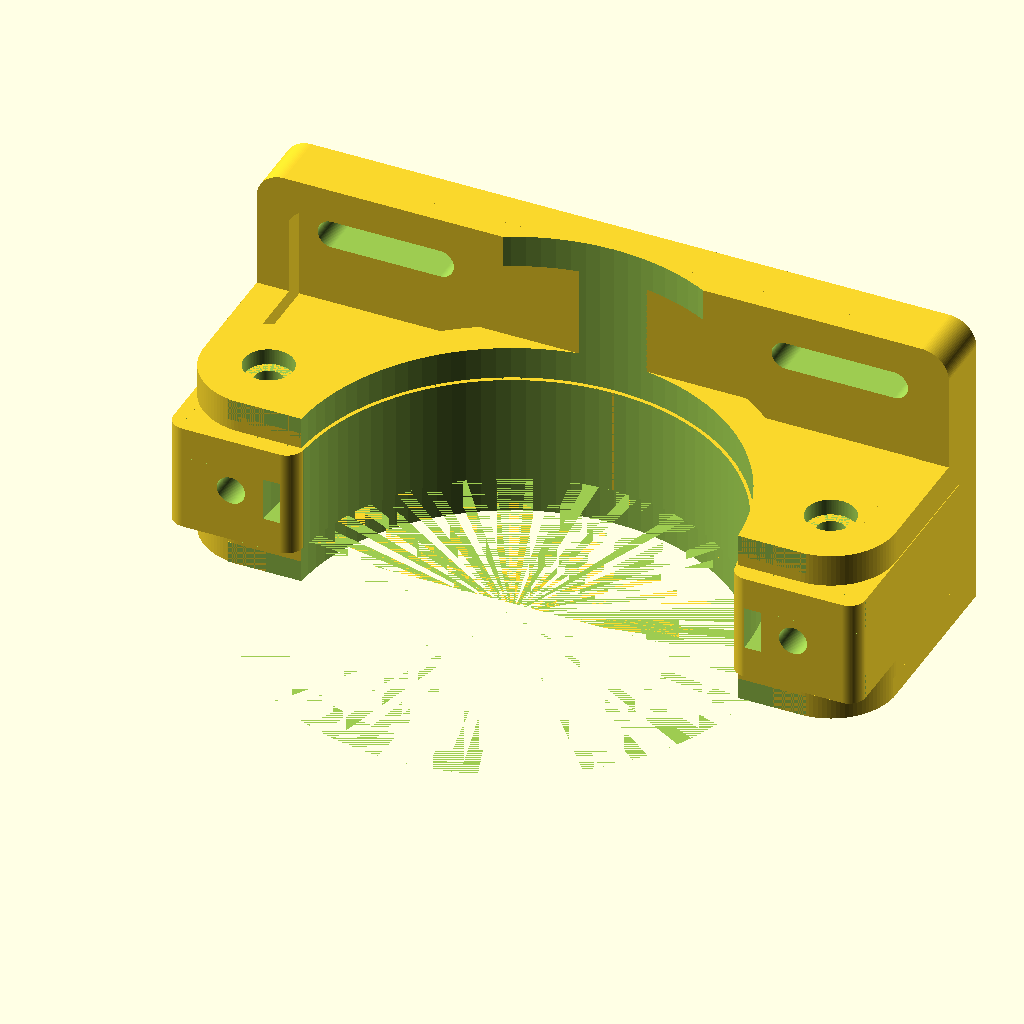
Cell 1: the model at its default parameters.
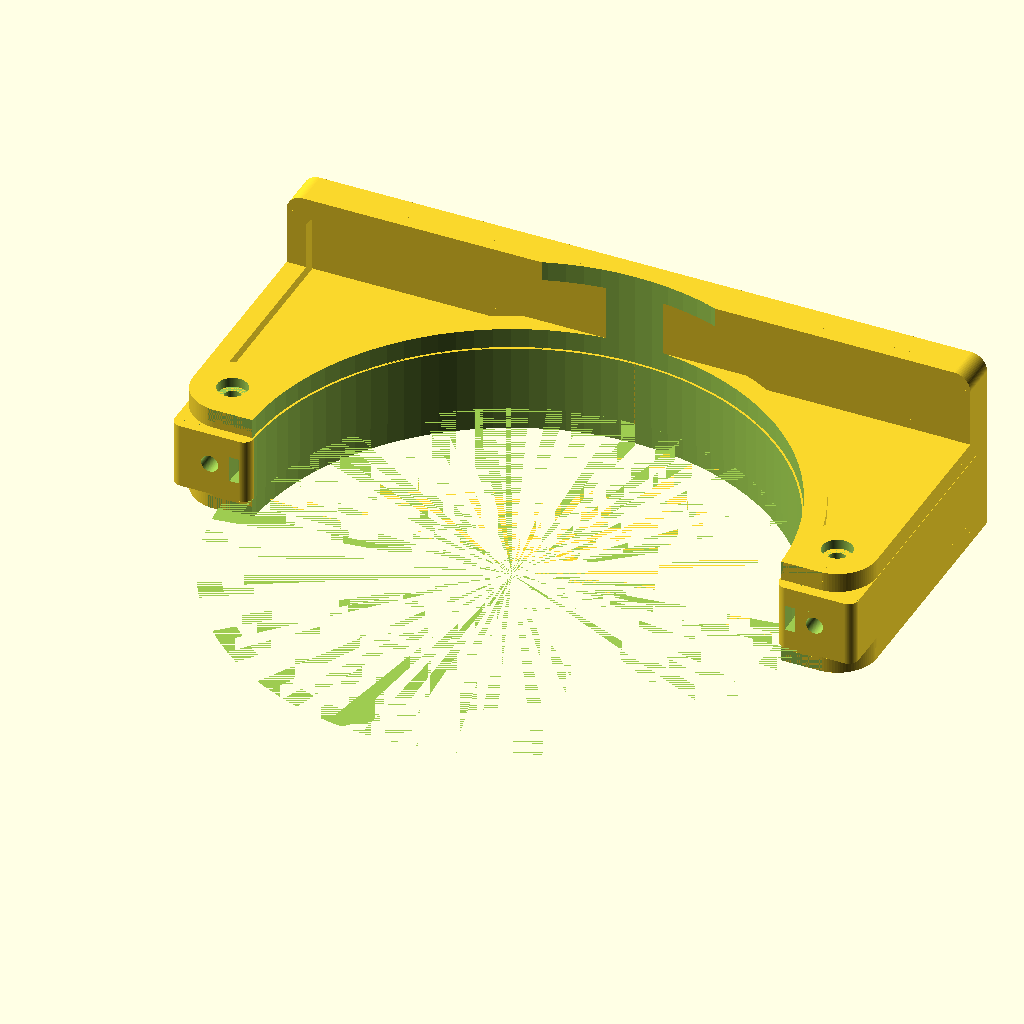
Cell 2 — tube_dia set to 160, the other parameters unchanged.
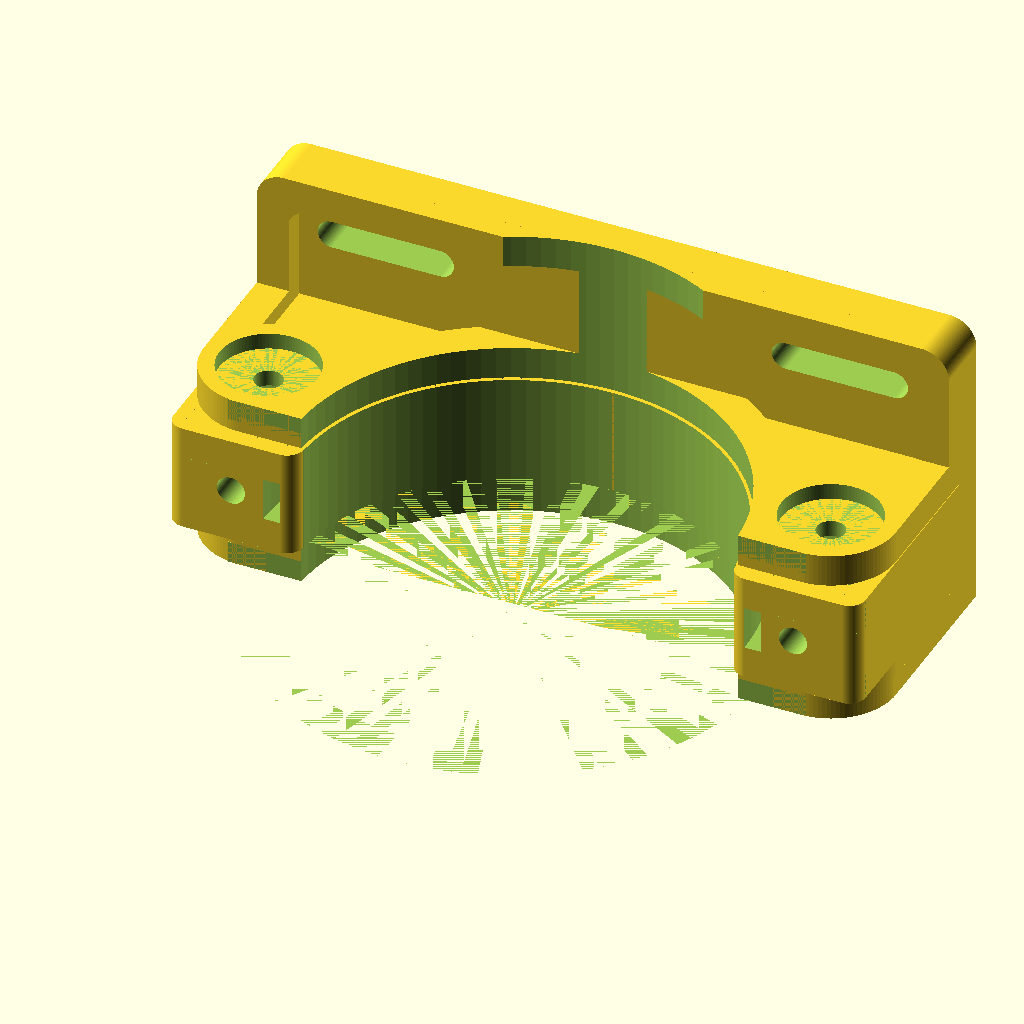
Cell 3 — nut_d set to 18.2, the other parameters unchanged.
The same orthographic view direction (rotation 55°, 0°, 25°; colour scheme Cornfield) for every cell, with the view re-fitted per cell, so scale and position can differ between cells.
The OpenSCAD source (inputs/thingiverse/files/thing-3691928/42774936/files/tube-mount.scad):
tube_dia=80; //диаметр трубки
st_h=8;//высота отверстия под стяжку
st_w=3;// ширина отверстия под стяжку
// nut m4
//nut_h=3.1;
//nut_d=7.9;
//nut_dia=4.2;

// nut m5
//#translate([0,49,0])cylinder(h=50,d=0.2,$fn=100);
nut_h=4.1;
nut_d=9.1;
nut_dia=5.2;

tube_holder();
tube_base();

module tube_base(){
difference(){     
union(){
translate([0,0,26+3+0.2]){
translate([-tube_dia/2-18+6,15,-3-4])rotate([0,0,0])cylinder(h=4,d=24,$fn=100);       
translate([tube_dia/2+18-6,15,-3-4])rotate([0,0,0])cylinder(h=4,d=24,$fn=100); 
translate([-tube_dia/2-30+6,15,-3-4])cube([6,tube_dia/2-10,4]);    
translate([tube_dia/2+30-6-6,15,-3-4])cube([6,tube_dia/2-10,4]); 
translate([-tube_dia/2-30+6,tube_dia/2,-3-4])cube([tube_dia+60-12,7,4]);        
translate([-tube_dia/2-30+6+10,3,-3-4])cube([12,7,4]);            
    translate([tube_dia/2+1,3,-3-4])cube([12,7,4]);

     
difference(){    
translate([0,0,-3-4])cylinder(h=4,d=tube_dia+14,$fn=100);   
    translate([-tube_dia/2-30,-tube_dia+3,-15.001])cube([tube_dia+20+40,tube_dia,20.1]);        
    };

    };
    

translate([-tube_dia/2-18+6,15,-3-4])rotate([0,0,0])cylinder(h=4,d=24,$fn=100);       
translate([tube_dia/2+18-6,15,-3-4])rotate([0,0,0])cylinder(h=4,d=24,$fn=100); 
translate([-tube_dia/2-30+6,14,-3-4])cube([6,tube_dia/2-10,4]);    
translate([tube_dia/2+30-6-6,14,-3-4])cube([6,tube_dia/2-10,4]); 
translate([-tube_dia/2-30+6,tube_dia/2,-3-4])cube([tube_dia+60-12,7,4]);        
translate([-tube_dia/2-30+6+10,3,-3-4])cube([12,7,4]);            
    translate([tube_dia/2+1,3,-3-4])cube([12,7,4]);    
difference(){    
translate([0,0,-3-4])cylinder(h=4,d=tube_dia+14,$fn=100);   
    translate([-tube_dia/2-30,-tube_dia+3,-15.001])cube([tube_dia+20+40,tube_dia,20.1]);        
    };
    
translate([0,0,26])hull(){    
translate([-tube_dia/2-18+6,15,-6+0.2])rotate([0,0,0])cylinder(h=3,d=24,$fn=100);    
translate([tube_dia/2+18-6,15,-6+0.2])rotate([0,0,0])cylinder(h=3,d=24,$fn=100);        
translate([-tube_dia/2-30+6,tube_dia/2,-6+0.2])cube([tube_dia+60-12,7,3]);    
};
hull(){    
translate([-tube_dia/2-18+6,15,-3])rotate([0,0,0])cylinder(h=3,d=24,$fn=100);    
translate([tube_dia/2+18-6,15,-3])rotate([0,0,0])cylinder(h=3,d=24,$fn=100);        
translate([-tube_dia/2-30+6,tube_dia/2,-3])cube([tube_dia+60-12,7,3]);    
};
//для гаек усиление

translate([tube_dia/2+19,tube_dia/2+7,40+10-6])rotate([90,0,0])difference(){
    cylinder(h=11,d=10,$fn=100);
      translate([-5.5,-5.5,0])cylinder(h=12,d=10,$fn=100);
};
translate([-tube_dia/2-19,tube_dia/2+7,40+10-6])rotate([90,0,0])difference(){
    cylinder(h=11,d=10,$fn=100);
      translate([5.5,-5.5,0])cylinder(h=12,d=10,$fn=100);
};
translate([tube_dia/2+18,tube_dia/2-4,40-10-6])cube([6,4,20]);
translate([-tube_dia/2-18-6,tube_dia/2-4,40-10-6])cube([6,4,20]);

translate([-tube_dia/2-18-1,tube_dia/2-4,43])cube([tube_dia-6,4,6]);    
translate([0,tube_dia/2-4,43])cube([tube_dia/2+19,4,6]);    

translate([-tube_dia/2-30+6,tube_dia/2,-6])hull(){
    
    translate([0,0,0])cube([tube_dia+60-12,7,40]);
    
    
    translate([5,7,40+10])rotate([90,0,0])cylinder(h=7,d=10,$fn=100);
    
    translate([tube_dia+60-5-12,7,40+10])rotate([90,0,0])cylinder(h=7,d=10,$fn=100);
    echo(tube_dia+40+60-5);
    };
};


translate([-tube_dia/2-18+6,15,-16.01])rotate([0,0,0])cylinder(h=85,d=nut_dia,$fn=100);


translate([tube_dia/2+18-6,15,-16.01])rotate([0,0,0])cylinder(h=85,d=nut_dia,$fn=100);
//гайки
translate([-tube_dia/2-18+6,15,-3.01-nut_h])rotate([0,0,0])cylinder(h=nut_h,d=nut_d,$fn=6);
translate([tube_dia/2+18-6,15,-3.01-nut_h])rotate([0,0,0])cylinder(h=nut_h,d=nut_d,$fn=6);

translate([-tube_dia/2-18+6,15,27.3-nut_h])rotate([0,0,0])cylinder(h=nut_h,d=nut_d,$fn=100);
translate([tube_dia/2+18-6,15,27.3-nut_h])rotate([0,0,0])cylinder(h=nut_h,d=nut_d,$fn=100);
    
translate([0,0,-15])cylinder(h=80,d=tube_dia+1,$fn=100);
translate([0,0,0])cylinder(h=20.2,d=tube_dia+25,$fn=100);

hull(){
translate([tube_dia/2+18-6,50,37])rotate([90,0,0])cylinder(h=35,d=nut_dia,$fn=100);
translate([tube_dia/2+18-20-6,50,37])rotate([90,0,0])cylinder(h=35,d=nut_dia,$fn=100);
};
hull(){
translate([-tube_dia/2-18+6,50,37])rotate([90,0,0])cylinder(h=35,d=nut_dia,$fn=100);
translate([-tube_dia/2-18+20+6,50,37])rotate([90,0,0])cylinder(h=35,d=nut_dia,$fn=100);
};
};
    
};


module tube_holder(){
difference (){
union(){
difference(){    
cylinder(h=20,d=tube_dia+14,$fn=100);
translate([-tube_dia/2-30,-tube_dia+3,-0.001])cube([tube_dia+20+40,tube_dia,20.1]);        
};

translate([-tube_dia/2-30+6,3,0])cube([tube_dia+20+40-12,tube_dia/2-3,20]);    
hull(){
translate([-tube_dia/2-30+3+6,3,0])cylinder(h=20,d=6,$fn=100);    
translate([-tube_dia/2-3,3,0])cylinder(h=20,d=6,$fn=100);
};    
    hull(){
translate([tube_dia/2+30-3-6,3,0])cylinder(h=20,d=6,$fn=100);        

translate([tube_dia/2+3,3,0])cylinder(h=20,d=6,$fn=100); 
};    
};
translate([0,0,-0.001])cylinder(h=20.1,d=tube_dia,$fn=100);
translate([0,0,20/2-st_h/2])rotate_extrude(convexity = 10,$fn=100)
translate([tube_dia/2+3, 0, 0])
square([st_w,st_h]);
hull(){
translate([-tube_dia/2-18+6,10,20]){rotate([90,90,0])cylinder(h=nut_h,d=nut_d,$fn=6);
translate([0,0,-20])rotate([90,90,0])cylinder(h=nut_h,d=nut_d,$fn=6);
};
};

hull(){
translate([tube_dia/2+18-6,10,20]){rotate([90,90,0])cylinder(h=nut_h,d=nut_d,$fn=6);
translate([0,0,-20])rotate([90,90,0])cylinder(h=nut_h,d=nut_d,$fn=6);
};
};
hull(){
translate([-tube_dia/2-18+6,15,-0.01])rotate([0,0,0])cylinder(h=25,d=nut_dia,$fn=100);
translate([-tube_dia/2-18+6,30,-0.01])rotate([0,0,0])cylinder(h=25,d=nut_dia,$fn=100);
    
};
hull(){
translate([tube_dia/2+18-6,15,-0.01])rotate([0,0,0])cylinder(h=25,d=nut_dia,$fn=100);
translate([tube_dia/2+18-6,30,-0.01])rotate([0,0,0])cylinder(h=25,d=nut_dia,$fn=100);
    
};
translate([-tube_dia/2-18+6,45,10])rotate([90,0,0])cylinder(h=50,d=nut_dia,$fn=100);
translate([tube_dia/2+18-6,45,10])rotate([90,0,0])cylinder(h=50,d=nut_dia,$fn=100);
};
};
Customizer parameters (derived from the source; name, type, default, range or options):
tube_dia: number, default 80
st_h: number, default 8
st_w: number, default 3
nut_h: number, default 4.1
nut_d: number, default 9.1
nut_dia: number, default 5.2
